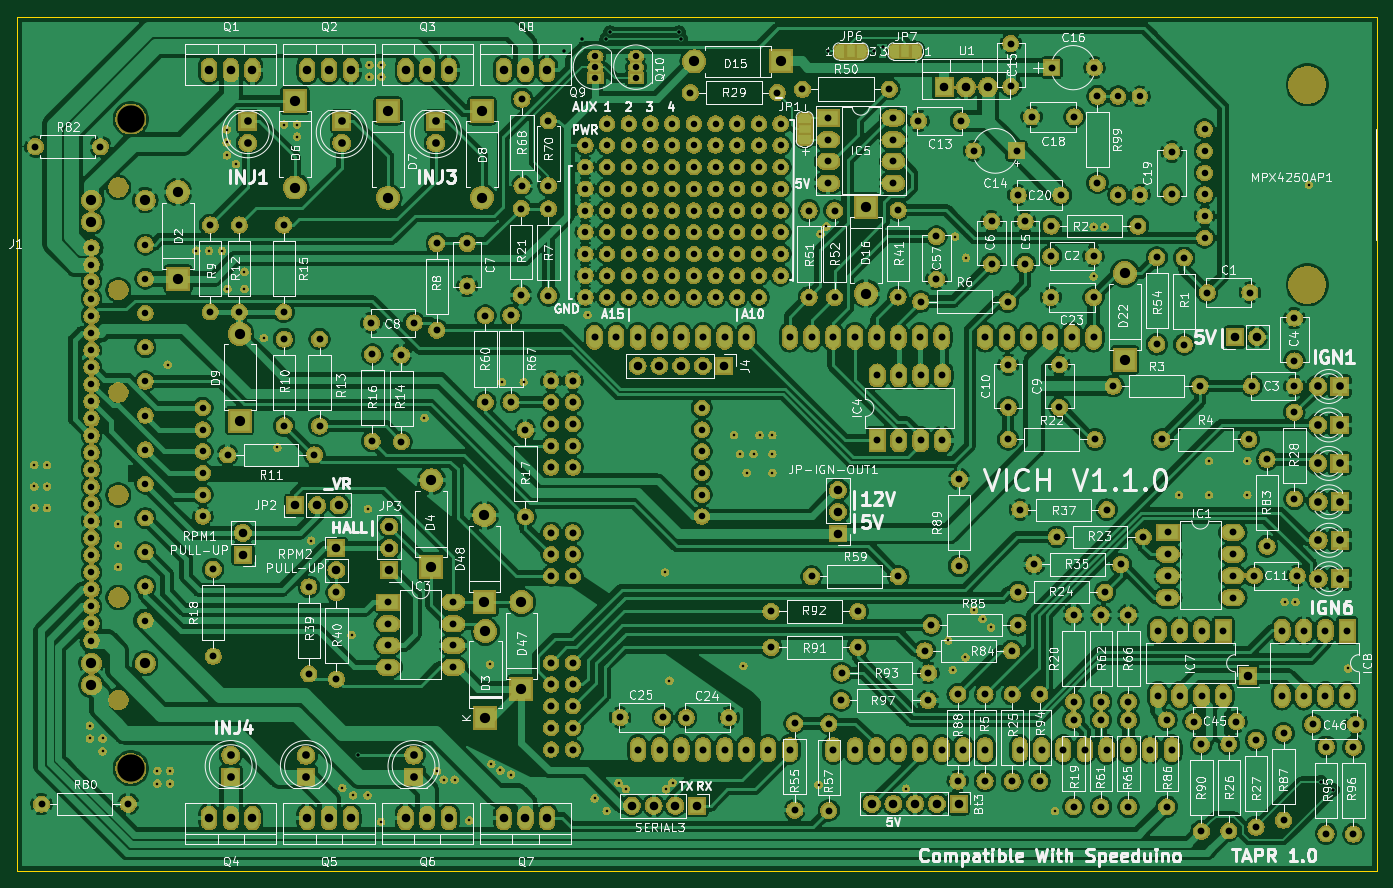
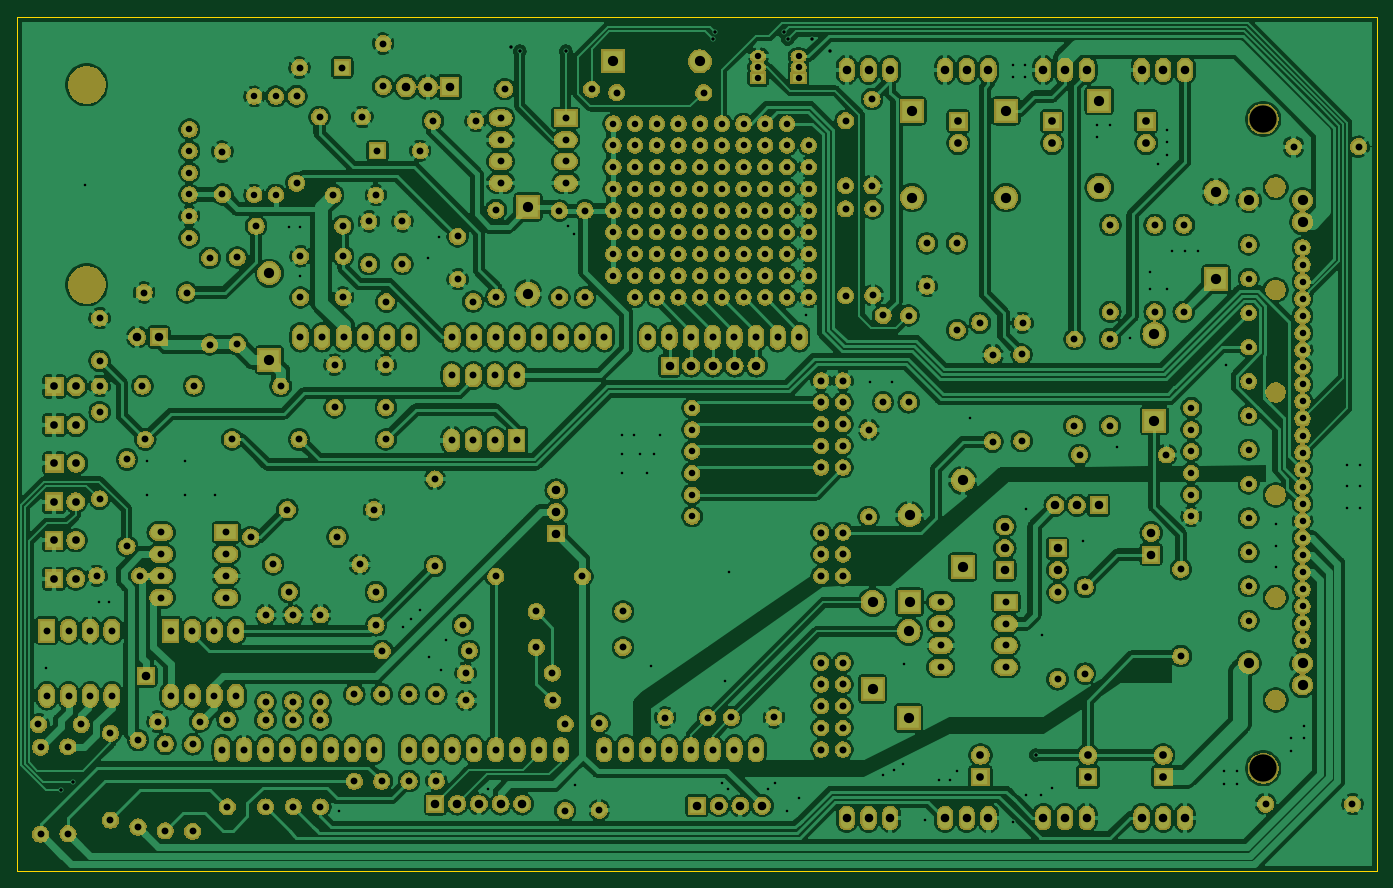
Circuit board: 10 layer files. Board 159.2 x 100.0 mm.
- bottom_copper: speedy-B_Cu.gbl (716776 bytes)
- bottom_mask: speedy-B_Mask.gbs (642770 bytes)
- paste: speedy-B_Paste.gbp (530 bytes)
- bottom_silk: speedy-B_SilkS.gbo (531 bytes)
- outline: speedy-Edge_Cuts.gm1 (819 bytes)
- top_copper: speedy-F_Cu.gtl (717598 bytes)
- top_mask: speedy-F_Mask.gts (778513 bytes)
- paste: speedy-F_Paste.gtp (530 bytes)
- top_silk: speedy-F_SilkS.gto (213236 bytes)
- drill: speedy-PTH.drl (9668 bytes)

=== bottom_copper: speedy-B_Cu.gbl (716776 bytes, source omitted) ===
=== bottom_mask: speedy-B_Mask.gbs (642770 bytes, source omitted) ===
=== paste: speedy-B_Paste.gbp ===
G04 #@! TF.GenerationSoftware,KiCad,Pcbnew,5.1.0-060a0da~80~ubuntu18.10.1*
G04 #@! TF.CreationDate,2019-03-20T19:47:56+01:00*
G04 #@! TF.ProjectId,speedy,73706565-6479-42e6-9b69-6361645f7063,rev?*
G04 #@! TF.SameCoordinates,Original*
G04 #@! TF.FileFunction,Paste,Bot*
G04 #@! TF.FilePolarity,Positive*
%FSLAX46Y46*%
G04 Gerber Fmt 4.6, Leading zero omitted, Abs format (unit mm)*
G04 Created by KiCad (PCBNEW 5.1.0-060a0da~80~ubuntu18.10.1) date 2019-03-20 19:47:56*
%MOMM*%
%LPD*%
G04 APERTURE LIST*
G04 APERTURE END LIST*
M02*

=== bottom_silk: speedy-B_SilkS.gbo ===
G04 #@! TF.GenerationSoftware,KiCad,Pcbnew,5.1.0-060a0da~80~ubuntu18.10.1*
G04 #@! TF.CreationDate,2019-03-20T19:47:56+01:00*
G04 #@! TF.ProjectId,speedy,73706565-6479-42e6-9b69-6361645f7063,rev?*
G04 #@! TF.SameCoordinates,Original*
G04 #@! TF.FileFunction,Legend,Bot*
G04 #@! TF.FilePolarity,Positive*
%FSLAX46Y46*%
G04 Gerber Fmt 4.6, Leading zero omitted, Abs format (unit mm)*
G04 Created by KiCad (PCBNEW 5.1.0-060a0da~80~ubuntu18.10.1) date 2019-03-20 19:47:56*
%MOMM*%
%LPD*%
G04 APERTURE LIST*
G04 APERTURE END LIST*
M02*

=== outline: speedy-Edge_Cuts.gm1 ===
G04 #@! TF.GenerationSoftware,KiCad,Pcbnew,5.1.0-060a0da~80~ubuntu18.10.1*
G04 #@! TF.CreationDate,2019-03-20T19:47:57+01:00*
G04 #@! TF.ProjectId,speedy,73706565-6479-42e6-9b69-6361645f7063,rev?*
G04 #@! TF.SameCoordinates,Original*
G04 #@! TF.FileFunction,Profile,NP*
%FSLAX46Y46*%
G04 Gerber Fmt 4.6, Leading zero omitted, Abs format (unit mm)*
G04 Created by KiCad (PCBNEW 5.1.0-060a0da~80~ubuntu18.10.1) date 2019-03-20 19:47:57*
%MOMM*%
%LPD*%
G04 APERTURE LIST*
%ADD10C,0.150000*%
G04 APERTURE END LIST*
D10*
X65000000Y-60000000D02*
X82000000Y-60000000D01*
X65000000Y-160000000D02*
X65000000Y-60000000D01*
X82000000Y-160000000D02*
X65000000Y-160000000D01*
X224150000Y-160000000D02*
X82000000Y-160000000D01*
X82000000Y-60000000D02*
X224150000Y-60000000D01*
X224150000Y-60000000D02*
X224150000Y-160000000D01*
M02*

=== top_copper: speedy-F_Cu.gtl (717598 bytes, source omitted) ===
=== top_mask: speedy-F_Mask.gts (778513 bytes, source omitted) ===
=== paste: speedy-F_Paste.gtp ===
G04 #@! TF.GenerationSoftware,KiCad,Pcbnew,5.1.0-060a0da~80~ubuntu18.10.1*
G04 #@! TF.CreationDate,2019-03-20T19:47:56+01:00*
G04 #@! TF.ProjectId,speedy,73706565-6479-42e6-9b69-6361645f7063,rev?*
G04 #@! TF.SameCoordinates,Original*
G04 #@! TF.FileFunction,Paste,Top*
G04 #@! TF.FilePolarity,Positive*
%FSLAX46Y46*%
G04 Gerber Fmt 4.6, Leading zero omitted, Abs format (unit mm)*
G04 Created by KiCad (PCBNEW 5.1.0-060a0da~80~ubuntu18.10.1) date 2019-03-20 19:47:56*
%MOMM*%
%LPD*%
G04 APERTURE LIST*
G04 APERTURE END LIST*
M02*

=== top_silk: speedy-F_SilkS.gto (213236 bytes, source omitted) ===
=== drill: speedy-PTH.drl (9668 bytes, source omitted) ===
